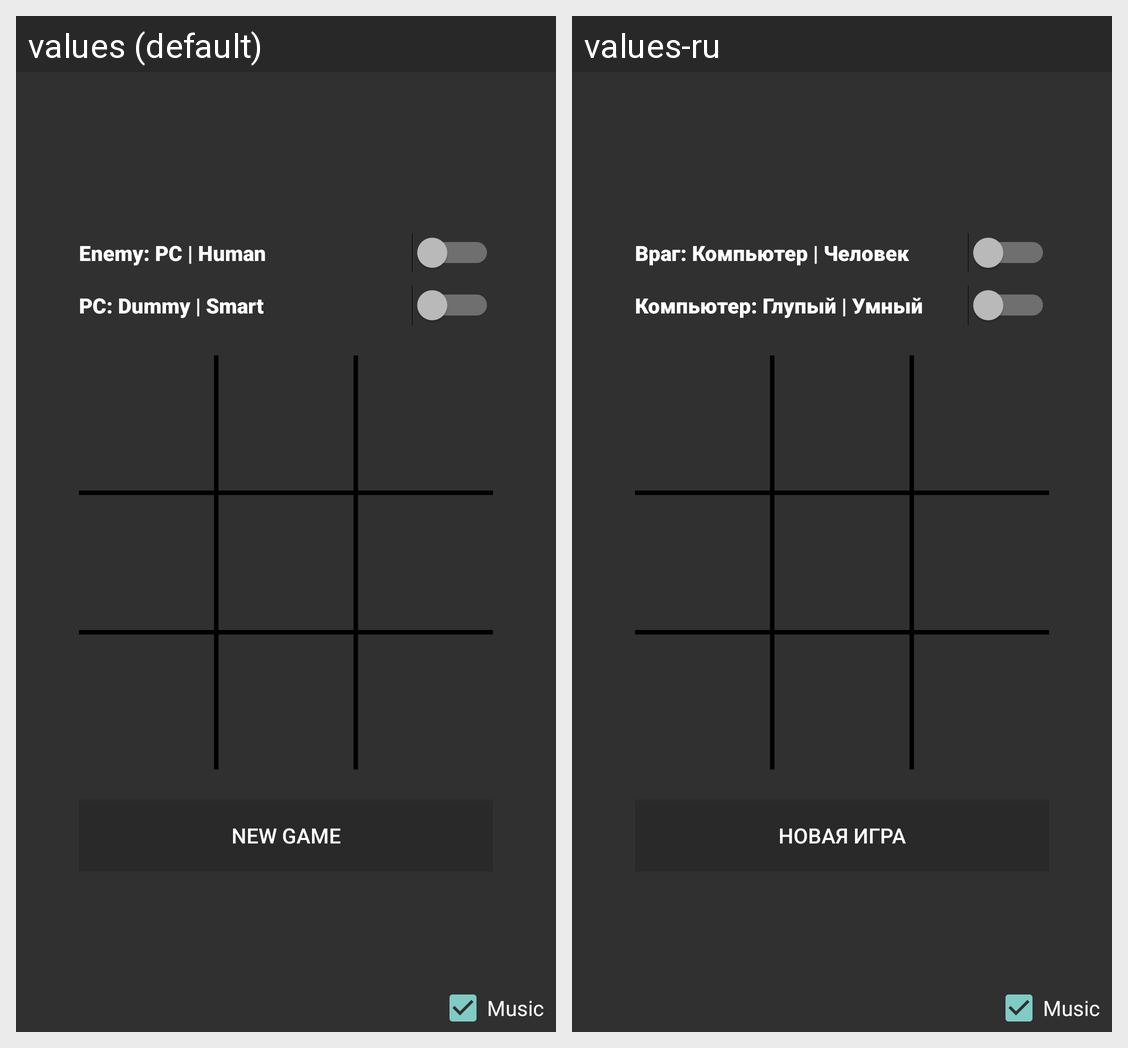

Translations of the strings shown on this Android screen, per locale in the grid:
Android screen res/layout/activity_main.xml rendered under 2 locales, left to right: values (default), values-ru. Device: Nexus 5 (rendered at 1080×1920; each locale shown at half size, 540×960, under a caption strip naming it); theme Theme.AppCompat.NoActionBar.
Strings drawn on this screen, with the default value and each locale's value (text and hints the layout hard-codes, and strings that could not be matched under every locale, appear in the picture but are not listed):

switch_enemy_pc_human
  values: Enemy: PC | Human
  values-ru: Враг: Компьютер | Человек

title_pc_dummy_smart
  values: PC: Dummy | Smart
  values-ru: Компьютер: Глупый | Умный

button_new_game
  values: NEW GAME
  values-ru: Новая игра
